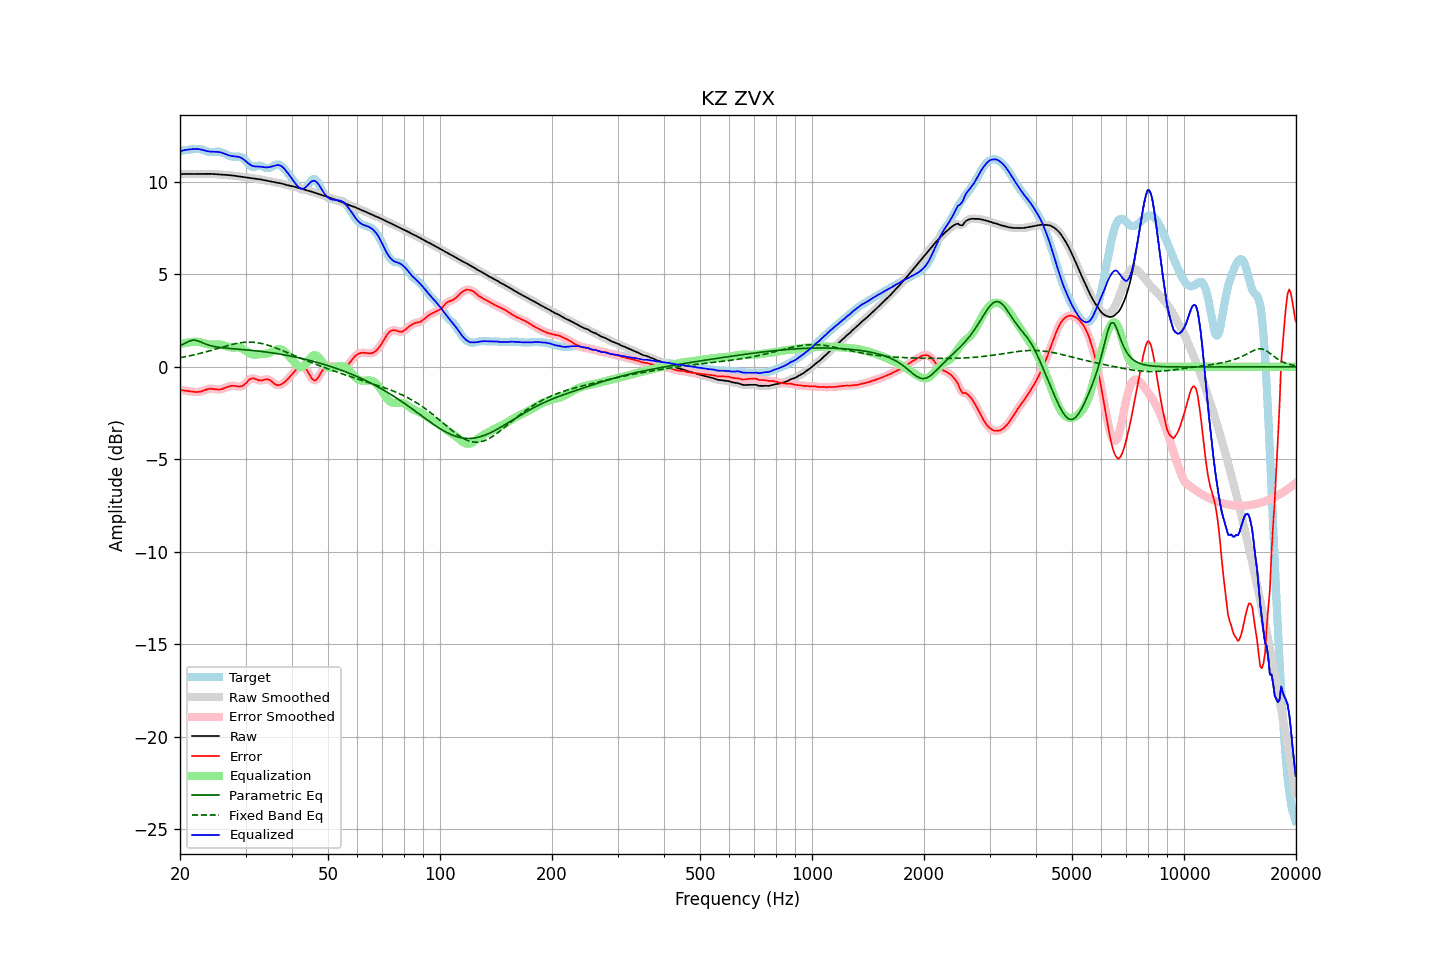

The file beside this chart, header and first rows:
frequency, raw, error, smoothed, error_smoothed, equalization, parametric_eq, fixed_band_eq, equalized_raw, equalized_smoothed, target
20.00, 10.42, -1.24, 10.42, -1.24, 1.23, 1.14, 0.49, 11.65, 11.65, 11.66
20.20, 10.43, -1.26, 10.43, -1.26, 1.25, 1.18, 0.51, 11.68, 11.68, 11.68
20.40, 10.43, -1.27, 10.43, -1.27, 1.27, 1.22, 0.53, 11.70, 11.70, 11.70
20.61, 10.43, -1.28, 10.43, -1.28, 1.29, 1.27, 0.54, 11.72, 11.72, 11.72
20.81, 10.43, -1.30, 10.43, -1.30, 1.31, 1.31, 0.56, 11.74, 11.74, 11.73
21.02, 10.43, -1.31, 10.43, -1.31, 1.32, 1.36, 0.58, 11.75, 11.75, 11.74
21.23, 10.43, -1.32, 10.43, -1.32, 1.33, 1.40, 0.60, 11.76, 11.76, 11.75
21.44, 10.43, -1.33, 10.43, -1.33, 1.34, 1.42, 0.61, 11.77, 11.77, 11.76
21.66, 10.43, -1.35, 10.43, -1.35, 1.35, 1.44, 0.63, 11.78, 11.78, 11.77
21.87, 10.43, -1.36, 10.43, -1.36, 1.35, 1.44, 0.65, 11.78, 11.78, 11.78
22.09, 10.43, -1.36, 10.43, -1.36, 1.36, 1.43, 0.67, 11.78, 11.78, 11.79
22.31, 10.43, -1.36, 10.43, -1.36, 1.35, 1.41, 0.70, 11.78, 11.78, 11.79
22.54, 10.43, -1.35, 10.43, -1.35, 1.34, 1.38, 0.72, 11.77, 11.77, 11.78
22.76, 10.43, -1.33, 10.43, -1.33, 1.32, 1.34, 0.74, 11.75, 11.75, 11.77
22.99, 10.43, -1.30, 10.43, -1.30, 1.30, 1.30, 0.76, 11.73, 11.73, 11.74
23.22, 10.44, -1.27, 10.44, -1.27, 1.27, 1.27, 0.79, 11.71, 11.71, 11.71
23.45, 10.44, -1.24, 10.44, -1.24, 1.25, 1.23, 0.81, 11.68, 11.68, 11.67
23.69, 10.44, -1.21, 10.44, -1.21, 1.22, 1.20, 0.83, 11.66, 11.66, 11.65
23.92, 10.44, -1.19, 10.44, -1.19, 1.21, 1.17, 0.86, 11.65, 11.65, 11.63
24.16, 10.43, -1.18, 10.43, -1.18, 1.20, 1.15, 0.88, 11.64, 11.64, 11.62
24.40, 10.43, -1.19, 10.43, -1.19, 1.20, 1.12, 0.91, 11.63, 11.63, 11.62
24.65, 10.43, -1.20, 10.42, -1.20, 1.20, 1.11, 0.93, 11.63, 11.63, 11.62
24.89, 10.42, -1.21, 10.42, -1.21, 1.21, 1.09, 0.96, 11.63, 11.63, 11.63
25.14, 10.41, -1.23, 10.41, -1.23, 1.21, 1.07, 0.98, 11.63, 11.63, 11.64
25.39, 10.40, -1.23, 10.40, -1.23, 1.21, 1.06, 1.01, 11.62, 11.62, 11.64
25.65, 10.40, -1.22, 10.40, -1.22, 1.20, 1.05, 1.04, 11.60, 11.60, 11.62
25.91, 10.39, -1.20, 10.39, -1.20, 1.19, 1.04, 1.06, 11.58, 11.58, 11.59
26.16, 10.38, -1.17, 10.38, -1.17, 1.16, 1.03, 1.09, 11.55, 11.55, 11.56
26.43, 10.38, -1.14, 10.38, -1.14, 1.14, 1.02, 1.11, 11.51, 11.51, 11.52
26.69, 10.37, -1.10, 10.37, -1.10, 1.11, 1.01, 1.14, 11.48, 11.48, 11.48
26.96, 10.37, -1.07, 10.37, -1.07, 1.08, 1.00, 1.16, 11.45, 11.45, 11.44
27.23, 10.36, -1.04, 10.36, -1.04, 1.06, 0.99, 1.18, 11.42, 11.42, 11.41
27.50, 10.35, -1.03, 10.35, -1.03, 1.05, 0.99, 1.20, 11.40, 11.40, 11.38
27.77, 10.34, -1.02, 10.34, -1.03, 1.05, 0.98, 1.23, 11.39, 11.39, 11.37
28.05, 10.33, -1.03, 10.33, -1.03, 1.05, 0.97, 1.24, 11.38, 11.38, 11.36
28.33, 10.32, -1.05, 10.32, -1.05, 1.05, 0.96, 1.26, 11.37, 11.37, 11.36
28.62, 10.31, -1.06, 10.31, -1.06, 1.05, 0.96, 1.28, 11.36, 11.36, 11.36
28.90, 10.29, -1.07, 10.29, -1.07, 1.04, 0.95, 1.29, 11.34, 11.34, 11.36
29.19, 10.28, -1.05, 10.28, -1.05, 1.02, 0.94, 1.31, 11.30, 11.30, 11.34
29.48, 10.27, -1.03, 10.27, -1.02, 0.98, 0.94, 1.32, 11.25, 11.25, 11.30
29.78, 10.26, -0.96, 10.26, -0.96, 0.92, 0.93, 1.33, 11.19, 11.19, 11.22
30.08, 10.25, -0.88, 10.25, -0.88, 0.86, 0.92, 1.33, 11.11, 11.11, 11.14
30.38, 10.24, -0.79, 10.24, -0.79, 0.80, 0.91, 1.34, 11.04, 11.04, 11.03
30.68, 10.22, -0.70, 10.22, -0.71, 0.74, 0.90, 1.34, 10.97, 10.97, 10.92
30.99, 10.21, -0.65, 10.21, -0.65, 0.70, 0.90, 1.34, 10.91, 10.91, 10.85
31.30, 10.19, -0.62, 10.19, -0.62, 0.67, 0.89, 1.33, 10.87, 10.87, 10.82
31.61, 10.18, -0.63, 10.18, -0.63, 0.66, 0.88, 1.33, 10.84, 10.84, 10.81
31.93, 10.17, -0.66, 10.17, -0.66, 0.66, 0.87, 1.32, 10.83, 10.83, 10.83
32.24, 10.16, -0.70, 10.16, -0.69, 0.67, 0.86, 1.31, 10.83, 10.83, 10.86
32.57, 10.15, -0.73, 10.15, -0.72, 0.68, 0.85, 1.29, 10.83, 10.83, 10.88
32.89, 10.13, -0.74, 10.13, -0.73, 0.69, 0.84, 1.28, 10.82, 10.82, 10.87
33.22, 10.12, -0.73, 10.12, -0.73, 0.69, 0.83, 1.26, 10.81, 10.81, 10.85
33.55, 10.10, -0.71, 10.10, -0.71, 0.70, 0.82, 1.24, 10.80, 10.80, 10.81
33.89, 10.09, -0.68, 10.09, -0.69, 0.70, 0.81, 1.21, 10.79, 10.79, 10.77
34.23, 10.07, -0.67, 10.07, -0.68, 0.71, 0.80, 1.19, 10.79, 10.79, 10.75
34.57, 10.06, -0.68, 10.06, -0.69, 0.74, 0.78, 1.16, 10.79, 10.79, 10.74
34.92, 10.04, -0.72, 10.04, -0.73, 0.77, 0.77, 1.13, 10.81, 10.81, 10.76
35.27, 10.02, -0.79, 10.02, -0.79, 0.81, 0.76, 1.11, 10.83, 10.83, 10.81
35.62, 10.00, -0.86, 10.00, -0.86, 0.86, 0.75, 1.07, 10.86, 10.86, 10.86
35.97, 9.98, -0.93, 9.98, -0.93, 0.90, 0.73, 1.04, 10.88, 10.88, 10.91
... 635 more rows
